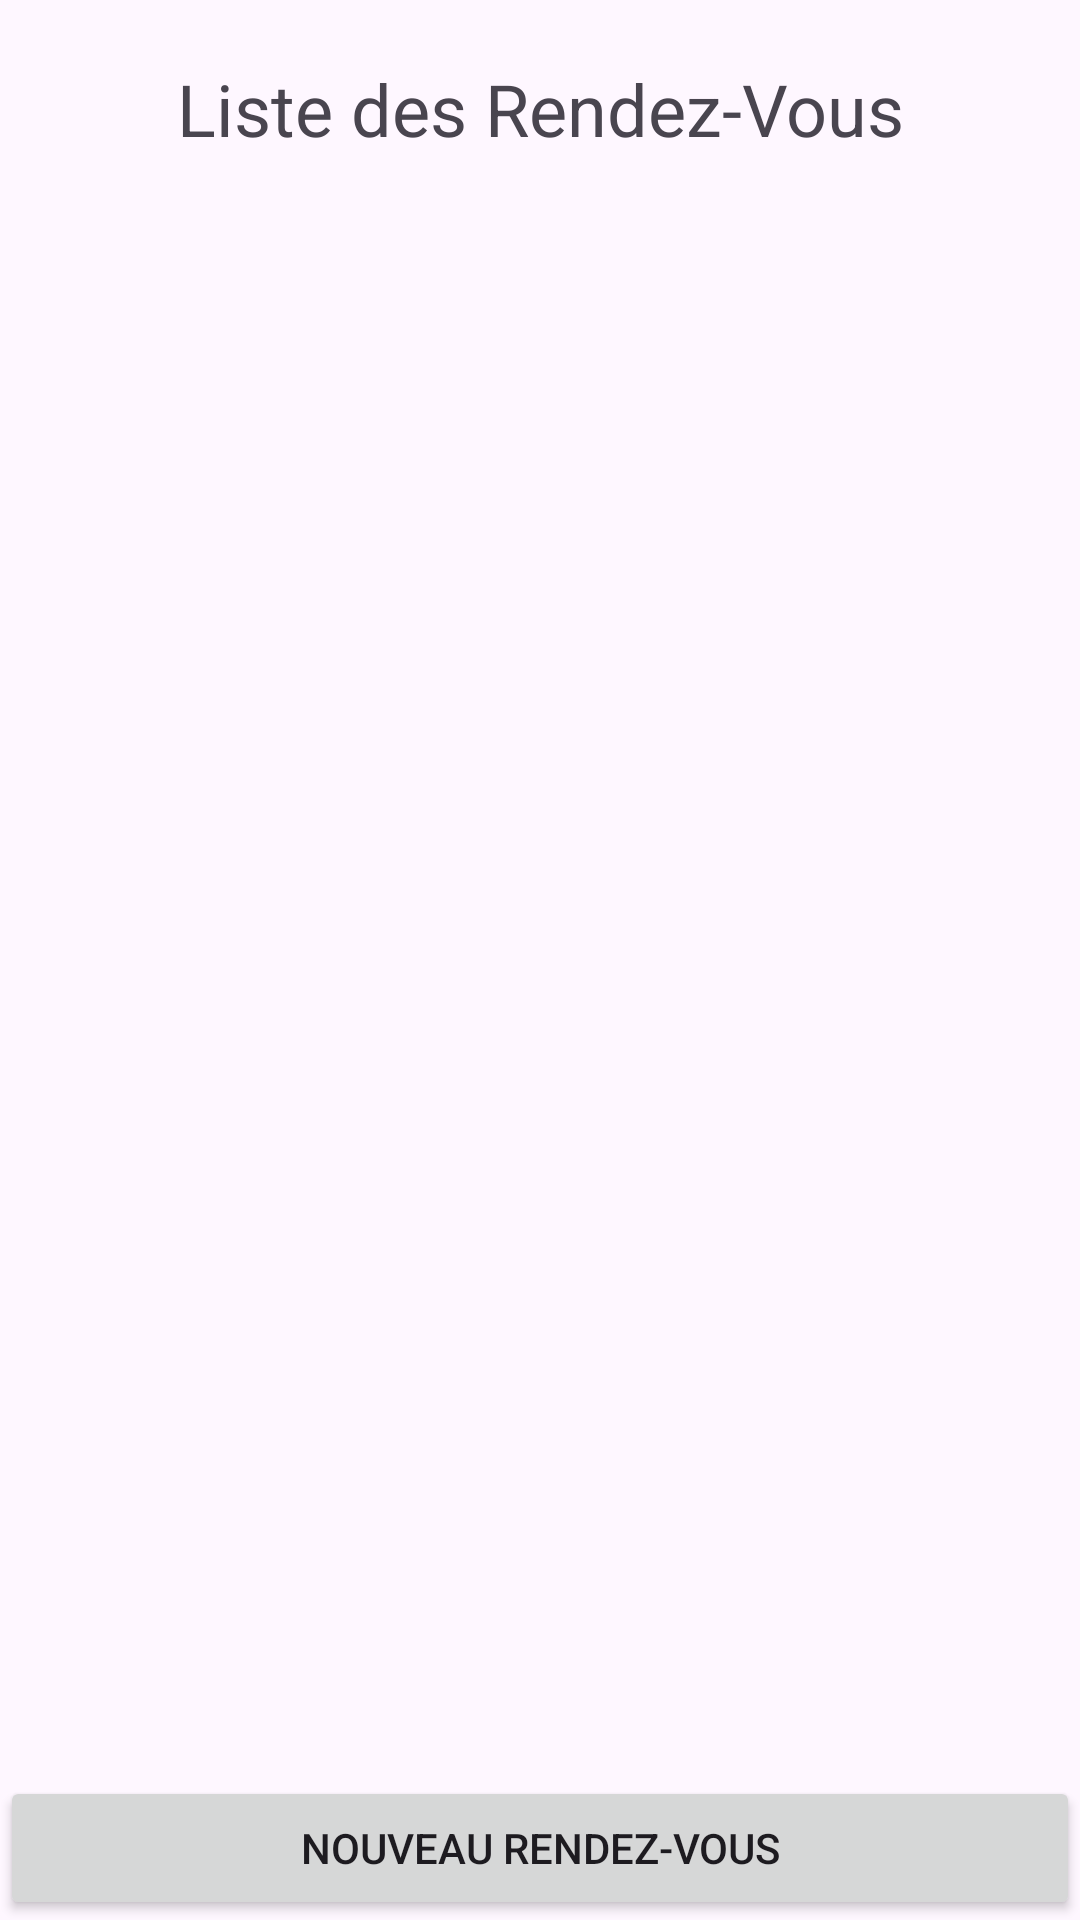

This screen was rendered from an Android layout file. Write that file and the resources it references.
<!-- AndroidManifest.xml: application theme Theme.RDV -->
<!-- res/layout/fragment_rendezvous.xml -->
<?xml version="1.0" encoding="utf-8"?>

<LinearLayout xmlns:android="http://schemas.android.com/apk/res/android"
    xmlns:app="http://schemas.android.com/apk/res-auto"
    xmlns:tools="http://schemas.android.com/tools"
    android:id="@+id/main"
    android:layout_width="match_parent"
    android:layout_height="match_parent"
    android:orientation="vertical"
    tools:context=".FragmentRendezVous">

    <TextView
        android:layout_width="match_parent"
        android:layout_height="wrap_content"
        android:text="Liste des Rendez-Vous"
        android:gravity="center"
        android:padding="20dp"
        android:textSize="24sp"/>

    <ListView
        android:id="@+id/listViewRendezVous"
        android:layout_width="match_parent"
        android:layout_height="0dp"
        android:layout_weight="1"
        tools:listitem="@layout/item_rendezvous"/>

    <Button
        android:id="@+id/buttonAddRendezVous"
        android:layout_width="match_parent"
        android:layout_height="wrap_content"
        android:text="Nouveau Rendez-Vous" />

</LinearLayout>
<!-- res/layout/item_rendezvous.xml (included above) -->
<?xml version="1.0" encoding="utf-8"?>

<LinearLayout xmlns:android="http://schemas.android.com/apk/res/android"
    android:layout_width="match_parent"
    android:layout_height="wrap_content"
    android:orientation="vertical"
    android:padding="10dp">

    
    <TextView
        android:id="@+id/textViewRendezVousDate"
        android:layout_width="match_parent"
        android:layout_height="wrap_content"
        android:text="Date"
        android:textSize="16sp"
        android:textStyle="bold"
        android:paddingBottom="5dp"/>

    
    <TextView
        android:id="@+id/textViewRendezVousMotif"
        android:layout_width="match_parent"
        android:layout_height="wrap_content"
        android:text="Motif"
        android:textSize="14sp"
        android:paddingBottom="5dp"/>

    
    <TextView
        android:id="@+id/textViewRendezVousStatut"
        android:layout_width="match_parent"
        android:layout_height="wrap_content"
        android:text="Statut"
        android:textSize="14sp"/>

</LinearLayout>
<!-- resources referenced by this layout -->
<resources>
  <style name="Theme.RDV" parent="Base.Theme.RDV" />
  <style name="Base.Theme.RDV" parent="Theme.Material3.DayNight.NoActionBar">
          
          
      </style>
</resources>
